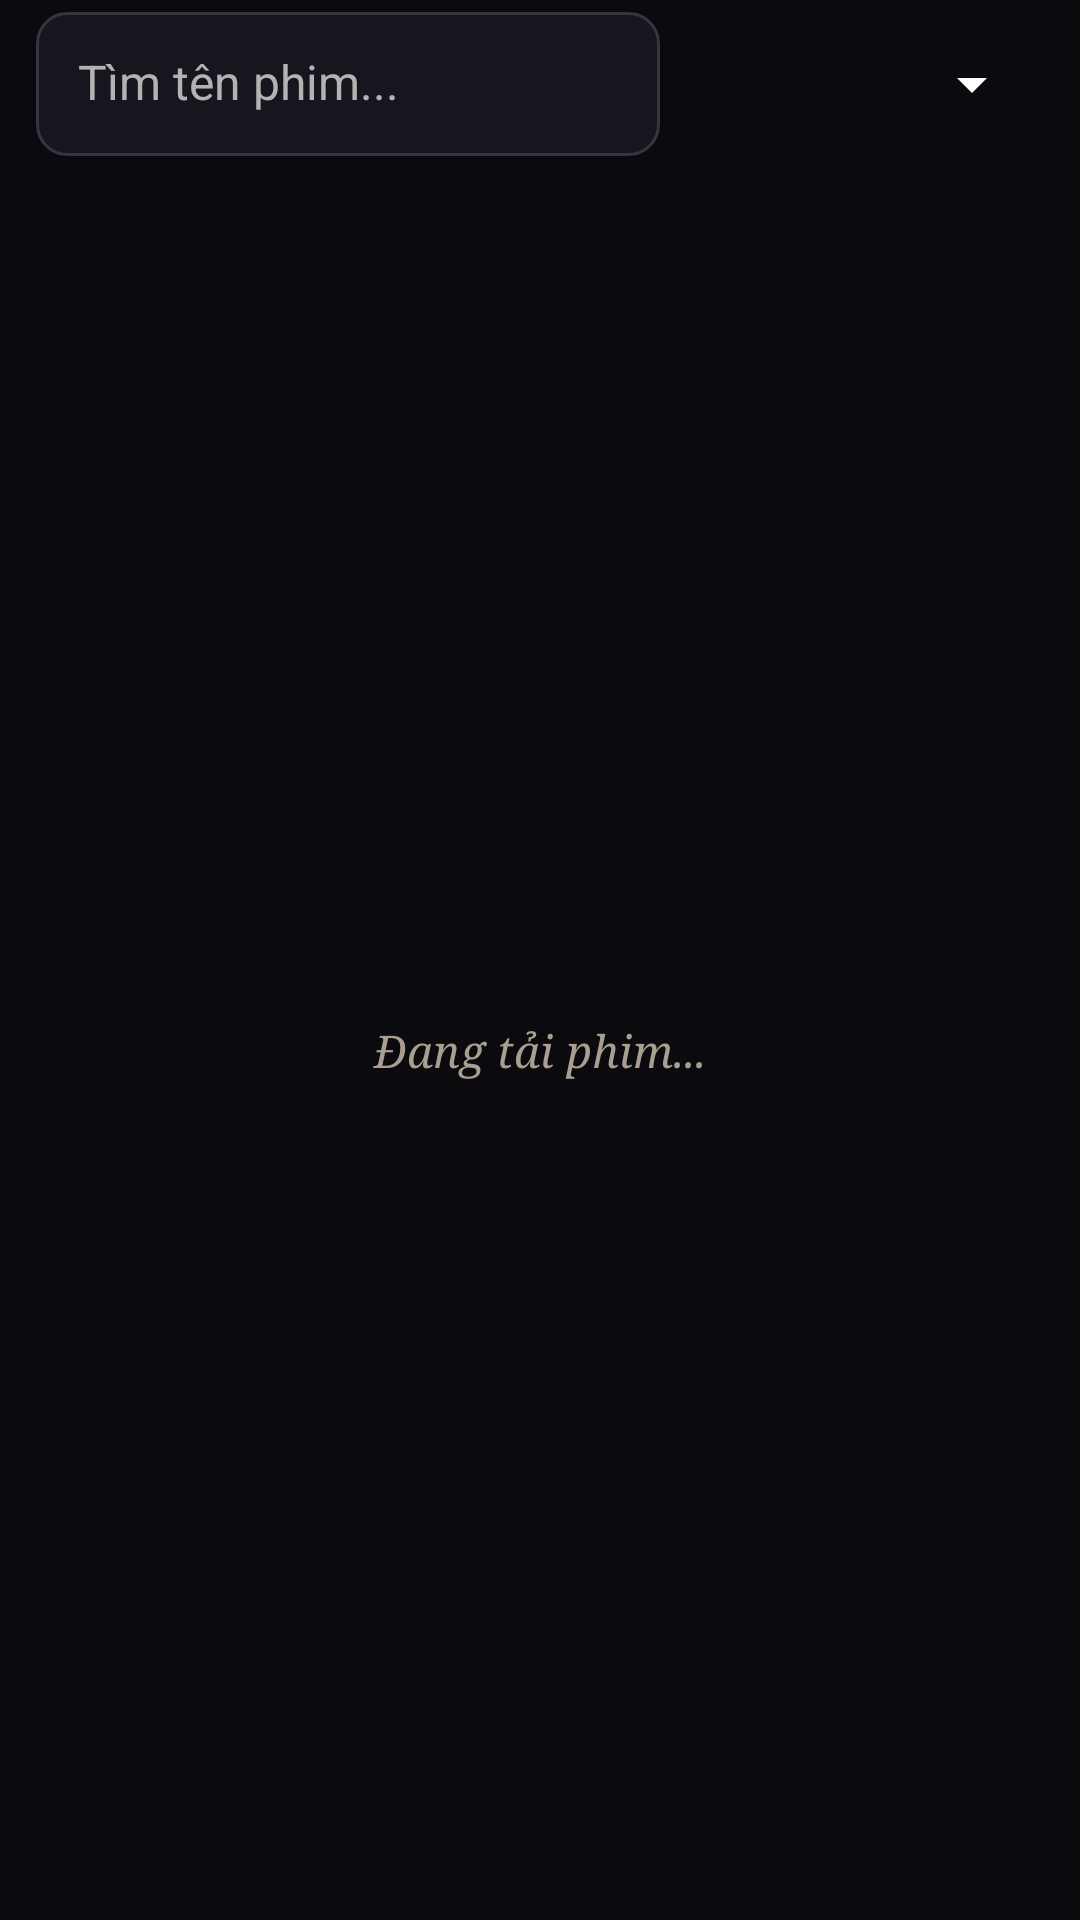

Here is an Android app screen rendered from its layout file. Give the layout XML and the strings, colors and styles it references.
<!-- AndroidManifest.xml: application theme Theme.Cine -->
<!-- res/layout/fragment_explore.xml -->
<?xml version="1.0" encoding="utf-8"?>
<LinearLayout xmlns:android="http://schemas.android.com/apk/res/android"
    android:layout_width="match_parent"
    android:layout_height="match_parent"
    android:orientation="vertical">

    <LinearLayout
        android:layout_width="match_parent"
        android:layout_height="wrap_content"
        android:gravity="center_vertical"
        android:orientation="horizontal"
        android:paddingStart="12dp"
        android:paddingTop="4dp"
        android:paddingEnd="12dp"
        android:paddingBottom="8dp">

        
        <EditText
            android:id="@+id/edtSearch"
            style="@style/Widget.Cine.EditText"
            android:layout_width="0dp"
            android:layout_height="48dp"
            android:layout_weight="1"
            android:hint="Tìm tên phim..."
            android:imeOptions="actionSearch"
            android:inputType="text"
            android:singleLine="true"
            android:textColor="#FFFFFF"
            android:textColorHint="#B3B3B3" />

        
        <Spinner
            android:id="@+id/spnGenre"
            android:layout_width="120dp"
            android:layout_height="48dp"
            android:layout_marginStart="8dp"
            android:backgroundTint="#FFFFFF" />

    </LinearLayout>

    <FrameLayout
        android:layout_width="match_parent"
        android:layout_height="0dp"
        android:layout_weight="1">

        <androidx.recyclerview.widget.RecyclerView
            android:id="@+id/recyclerView"
            android:layout_width="match_parent"
            android:layout_height="match_parent"
            android:clipToPadding="false"
            android:paddingBottom="8dp" />

        <TextView
            android:id="@+id/txtMessage"
            style="@style/Widget.Cine.Caption"
            android:layout_width="match_parent"
            android:layout_height="wrap_content"
            android:layout_gravity="center"
            android:padding="24dp"
            android:text="Đang tải phim..."
            android:textSize="15sp" />
    </FrameLayout>
</LinearLayout>
<!-- resources referenced by this layout -->
<resources>
  <style name="Widget.Cine.Caption" parent="">
          <item name="android:textSize">14sp</item>
          <item name="android:textStyle">italic</item>
          <item name="android:fontFamily">serif</item>
          <item name="android:textColor">@color/cine_text_dim</item>
          <item name="android:gravity">center</item>
      </style>
  <style name="Widget.Cine.EditText" parent="">
          <item name="android:background">@drawable/bg_cine_input</item>
          <item name="android:padding">14dp</item>
          <item name="android:textSize">16sp</item>
          <item name="android:textColor">@color/cine_text</item>
          <item name="android:textColorHint">@color/cine_hint</item>
          <item name="android:textColorHighlight">#55F2B632</item>
      </style>
  <style name="Theme.Cine" parent="Theme.AppCompat.NoActionBar">
          <item name="colorPrimary">@color/cine_red</item>
          <item name="colorPrimaryDark">@color/cine_bg</item>
          <item name="colorAccent">@color/cine_gold</item>
          <item name="android:windowBackground">@color/cine_bg</item>
          <item name="android:statusBarColor">@color/cine_bg</item>
          <item name="android:navigationBarColor">@color/cine_bg</item>
          <item name="android:textColorPrimary">@color/cine_text</item>
          <item name="android:textColorHint">@color/cine_hint</item>
          <item name="android:alertDialogTheme">@style/Theme.Cine.Dialog</item>
      </style>
  <color name="cine_text_dim">#A89F91</color>
  <!-- drawable bg_cine_input (drawable) -->
  <?xml version="1.0" encoding="utf-8"?>
  <selector xmlns:android="http://schemas.android.com/apk/res/android">
      
      <item android:state_focused="true">
          <shape android:shape="rectangle">
              <solid android:color="@color/cine_input" />
              <stroke android:width="2dp" android:color="@color/cine_gold" />
              <corners android:radius="10dp" />
          </shape>
      </item>
      <item>
          <shape android:shape="rectangle">
              <solid android:color="@color/cine_input" />
              <stroke android:width="1dp" android:color="@color/cine_border" />
              <corners android:radius="10dp" />
          </shape>
      </item>
  </selector>
  <color name="cine_text">#F5F0E6</color>
  <color name="cine_hint">#6F675C</color>
  <color name="cine_red">#E50914</color>
  <color name="cine_bg">#0B0A0F</color>
  <color name="cine_gold">#F2B632</color>
  <style name="Theme.Cine.Dialog" parent="@android:style/Theme.Material.Dialog.Alert">
          <item name="android:windowBackground">@drawable/bg_cine_dialog</item>
          <item name="android:colorAccent">@color/cine_gold</item>
          <item name="android:textColorPrimary">@color/cine_text</item>
          <item name="android:textColorSecondary">@color/cine_text_dim</item>
      </style>
  <color name="cine_input">#CC1B1822</color>
  <color name="cine_border">#3A3340</color>
  <!-- drawable bg_cine_dialog (drawable) -->
  <?xml version="1.0" encoding="utf-8"?>
  <shape xmlns:android="http://schemas.android.com/apk/res/android" android:shape="rectangle">
      <solid android:color="@color/cine_surface" />
      <stroke android:width="1dp" android:color="#66F2B632" />
      <corners android:radius="16dp" />
  </shape>
  <color name="cine_surface">#16141C</color>
</resources>
